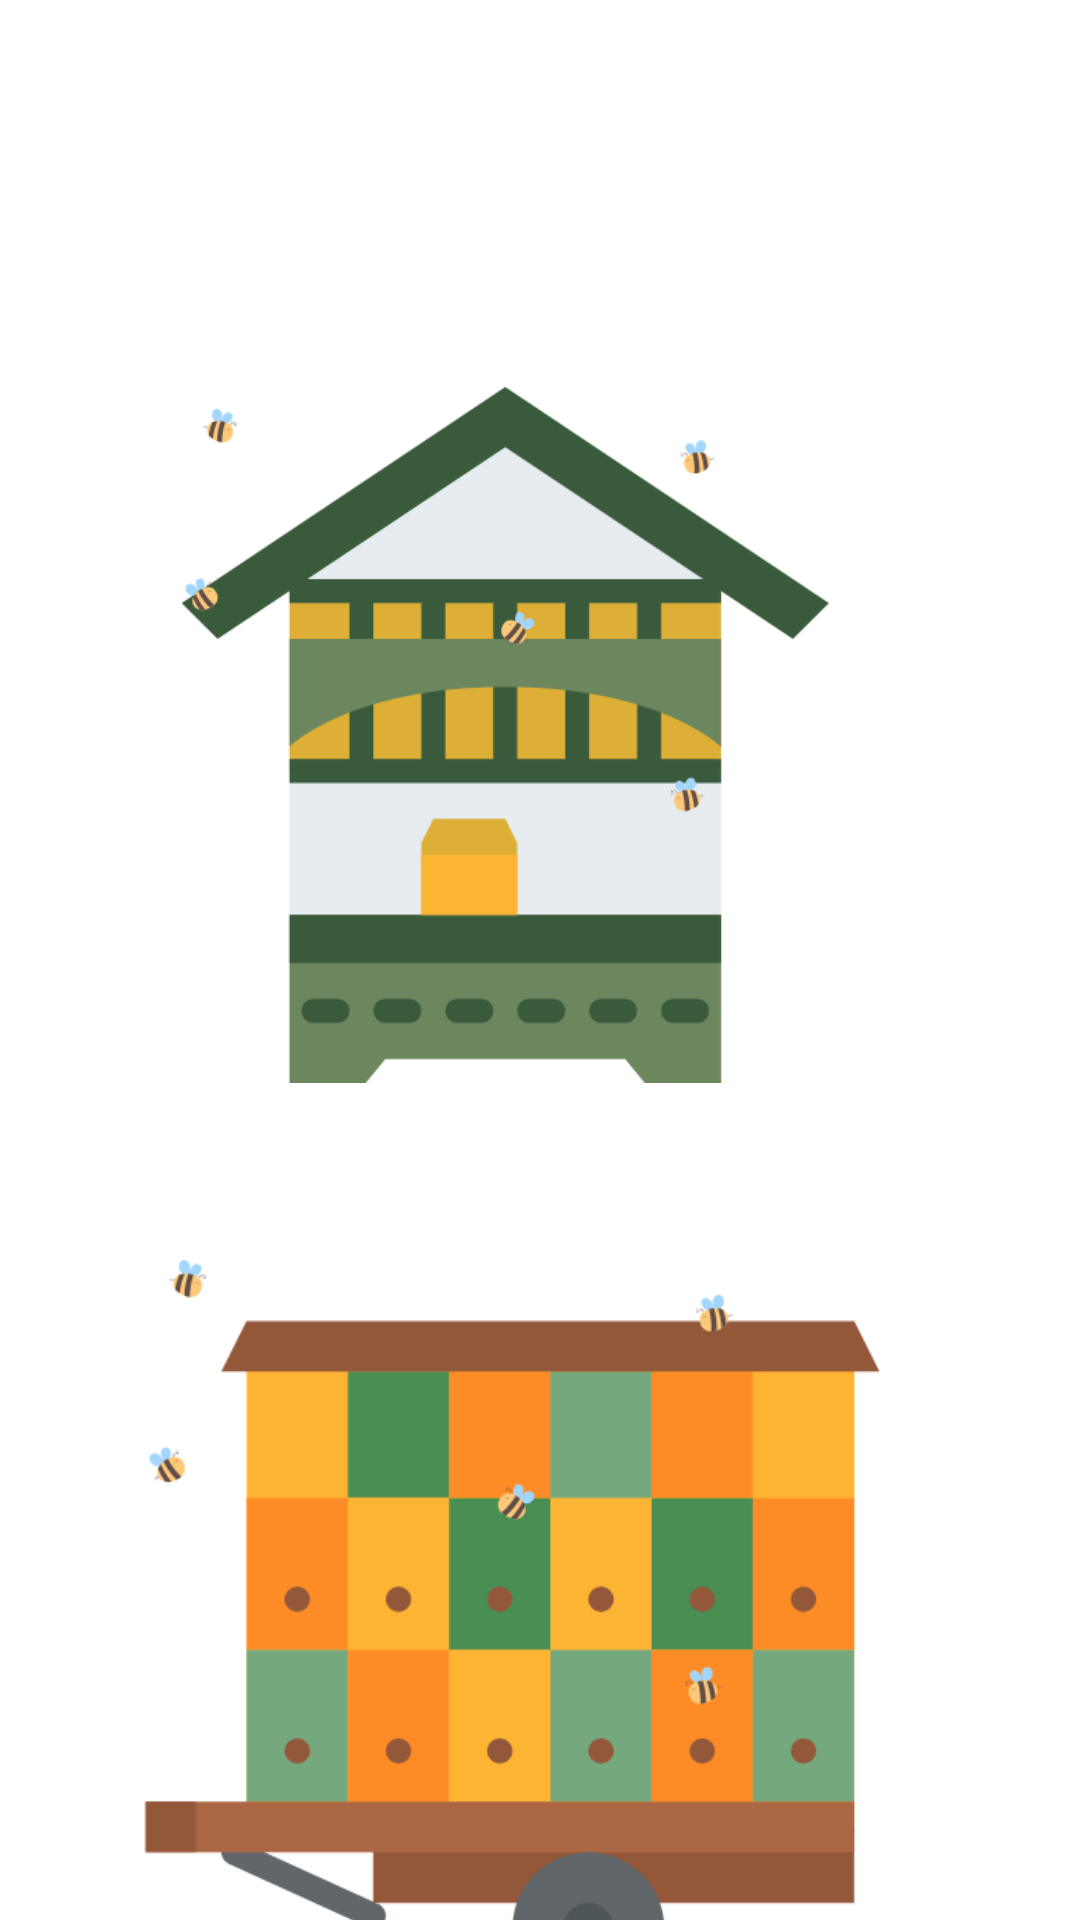

Reconstruct the res/layout file that produces this screen, plus the resources it refers to.
<!-- AndroidManifest.xml: application theme Theme.BuzzKeeper -->
<!-- res/layout/fragment_tip_pcelinjaka.xml -->
<?xml version="1.0" encoding="utf-8"?>
<androidx.constraintlayout.widget.ConstraintLayout xmlns:android="http://schemas.android.com/apk/res/android"
    xmlns:app="http://schemas.android.com/apk/res-auto"
    xmlns:tools="http://schemas.android.com/tools"
    android:layout_width="match_parent"
    android:layout_height="match_parent"
    tools:context=".ui.fragments.Pcelinjaci.DodajPcelinjak.TipPcelinjakaFragment">

    <TextView
        android:id="@+id/tstacionar"
        android:layout_width="299dp"
        android:layout_height="32dp"
        android:layout_marginStart="48dp"
        android:layout_marginTop="12dp"
        android:layout_marginEnd="64dp"
        android:layout_marginBottom="6dp"
        android:text="@string/dkPcelinjak"
        android:textColor="@android:color/white"
        android:textSize="18sp"
        android:textStyle="bold"
        app:drawableTint="#7E3535"
        app:fontFamily="@font/actor"
        app:layout_constraintBottom_toTopOf="@+id/pokretnip"
        app:layout_constraintEnd_toEndOf="parent"
        app:layout_constraintStart_toStartOf="parent"
        app:layout_constraintTop_toBottomOf="@+id/stacionarp" />

    <TextView
        android:id="@+id/tpokretni"
        android:layout_width="307dp"
        android:layout_height="34dp"
        android:layout_marginStart="48dp"
        android:layout_marginTop="22dp"
        android:layout_marginEnd="56dp"
        android:layout_marginBottom="3dp"
        android:text="@string/dkPcelinjak"
        android:textColor="@android:color/white"
        android:textSize="18sp"
        android:textStyle="bold"
        app:drawableTint="#7E3535"
        app:fontFamily="@font/actor"
        app:layout_constraintBottom_toTopOf="@+id/stacionarp"
        app:layout_constraintEnd_toEndOf="parent"
        app:layout_constraintStart_toStartOf="parent"
        app:layout_constraintTop_toBottomOf="@+id/ttipPcelinjaka" />

    <ImageView
        android:id="@+id/stacionarp"
        android:layout_width="300dp"
        android:layout_height="232dp"
        android:layout_marginStart="48dp"
        android:layout_marginTop="15dp"
        android:layout_marginEnd="63dp"
        android:layout_marginBottom="6dp"
        android:src="@drawable/kosnica"
        app:layout_constraintBottom_toTopOf="@+id/tstacionar"
        app:layout_constraintEnd_toEndOf="parent"
        app:layout_constraintStart_toStartOf="parent"
        app:layout_constraintTop_toBottomOf="@+id/tpokretni"
        app:srcCompat="@drawable/kosnica" />

    <ImageView
        android:id="@+id/pokretnip"
        android:layout_width="301dp"
        android:layout_height="256dp"
        android:layout_marginStart="47dp"
        android:layout_marginTop="1dp"
        android:layout_marginEnd="63dp"
        android:src="@drawable/pokretan"
        app:layout_constraintEnd_toEndOf="parent"
        app:layout_constraintStart_toStartOf="parent"
        app:layout_constraintTop_toBottomOf="@+id/tstacionar" />

    <TextView
        android:id="@+id/ttipPcelinjaka"
        android:layout_width="wrap_content"
        android:layout_height="wrap_content"
        android:layout_marginStart="16dp"
        android:layout_marginTop="25dp"
        android:layout_marginEnd="188dp"
        android:layout_marginBottom="3dp"
        android:text="@string/ovrstaPcelinjaka"
        android:textColor="@android:color/white"
        android:textSize="20sp"
        android:textStyle="bold"
        app:drawableTint="#7E3535"
        app:fontFamily="@font/actor"
        app:layout_constraintBottom_toTopOf="@+id/tpokretni"
        app:layout_constraintEnd_toEndOf="parent"
        app:layout_constraintStart_toStartOf="parent"
        app:layout_constraintTop_toTopOf="parent" />
</androidx.constraintlayout.widget.ConstraintLayout>
<!-- resources referenced by this layout -->
<resources>
  <!-- drawable kosnica: png bitmap (drawable-v24, 17111 bytes) -->
  <!-- drawable pokretan: png bitmap (drawable, 17399 bytes) -->
  <string name="dkPcelinjak">Creation date od apiary</string>
  <string name="ovrstaPcelinjaka">Select the type of apiary</string>
  <style name="Theme.BuzzKeeper" parent="Theme.MaterialComponents.DayNight.DarkActionBar">
          
          <item name="colorPrimary">#7F9E6F</item>
          <item name="colorPrimaryVariant">#6D8D5C</item>
          <item name="colorOnPrimary">@color/white</item>
          
          <item name="colorSecondary">@color/teal_200</item>
          <item name="colorSecondaryVariant">@color/teal_700</item>
          <item name="colorOnSecondary">@color/black</item>
          
          <item name="android:statusBarColor" tools:targetApi="l">?attr/colorPrimary</item>
          <item name="floatingActionButtonLargeSecondaryStyle">@style/floatingActionButtonStyle</item>
          
      </style>
  <color name="white">#FFFFFFFF</color>
  <color name="teal_200">#FF03DAC5</color>
  <color name="teal_700">#FF018786</color>
  <color name="black">#FF000000</color>
  <style name="floatingActionButtonStyle" parent="Widget.Design.FloatingActionButton">
          <item name="shapeAppearanceOverlay">@style/FabShapeStyle1</item>
      </style>
  <style name="FabShapeStyle1" parent="ShapeAppearance.MaterialComponents.SmallComponent">
          <item name="cornerSize">30%</item>
          <item name="cornerFamily">cut</item>
          <item name="android:backgroundTint">#dfaf36</item>
          <item name="android:tint">@android:color/white</item>
      </style>
</resources>
